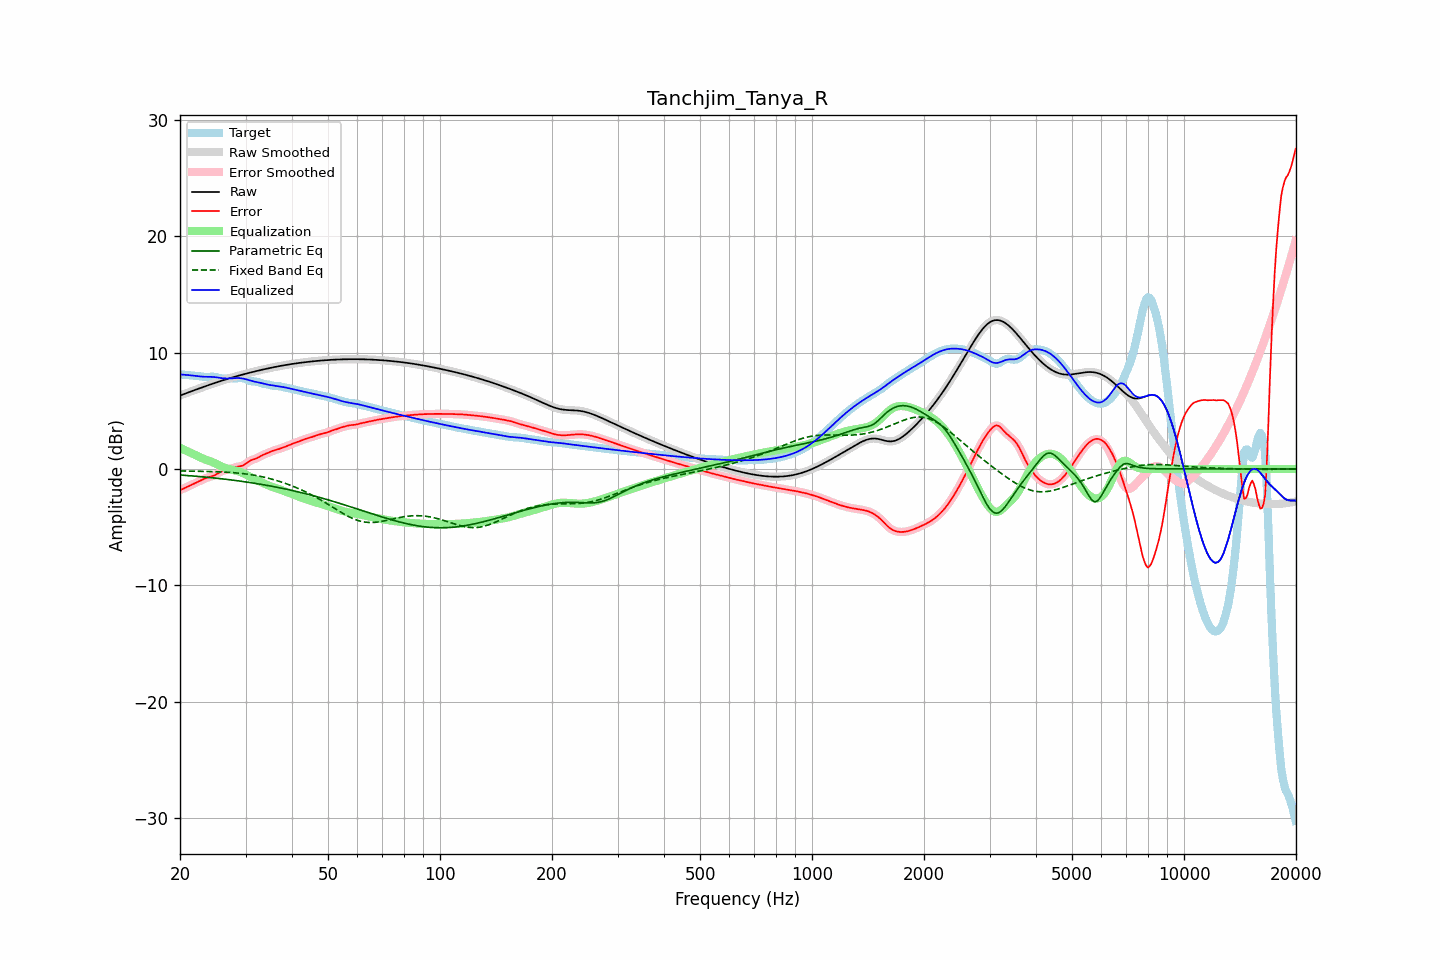

The data file committed next to this chart (first rows):
frequency, raw, error, smoothed, error_smoothed, equalization, parametric_eq, fixed_band_eq, equalized_raw, equalized_smoothed, target
20.00, 6.31, -1.82, 6.31, -1.82, 1.82, -0.51, -0.16, 8.13, 8.13, 8.13
20.20, 6.36, -1.76, 6.36, -1.76, 1.75, -0.52, -0.16, 8.12, 8.12, 8.12
20.40, 6.41, -1.69, 6.41, -1.69, 1.69, -0.53, -0.17, 8.10, 8.10, 8.10
20.61, 6.47, -1.63, 6.47, -1.63, 1.63, -0.54, -0.17, 8.09, 8.09, 8.09
20.81, 6.52, -1.56, 6.52, -1.56, 1.56, -0.55, -0.17, 8.08, 8.08, 8.08
21.02, 6.57, -1.50, 6.57, -1.50, 1.50, -0.57, -0.17, 8.07, 8.07, 8.06
21.23, 6.62, -1.43, 6.62, -1.43, 1.43, -0.58, -0.18, 8.05, 8.05, 8.05
21.44, 6.67, -1.37, 6.67, -1.37, 1.37, -0.59, -0.18, 8.04, 8.04, 8.04
21.66, 6.72, -1.30, 6.72, -1.30, 1.30, -0.60, -0.18, 8.03, 8.03, 8.03
21.87, 6.77, -1.24, 6.77, -1.24, 1.24, -0.61, -0.19, 8.01, 8.01, 8.01
22.09, 6.82, -1.18, 6.82, -1.18, 1.17, -0.62, -0.19, 7.99, 7.99, 8.00
22.31, 6.87, -1.11, 6.87, -1.11, 1.10, -0.63, -0.19, 7.98, 7.98, 7.98
22.54, 6.92, -1.04, 6.92, -1.04, 1.04, -0.65, -0.20, 7.96, 7.96, 7.97
22.76, 6.97, -0.97, 6.97, -0.97, 0.97, -0.66, -0.20, 7.95, 7.95, 7.95
22.99, 7.02, -0.91, 7.02, -0.91, 0.91, -0.67, -0.20, 7.93, 7.93, 7.93
23.22, 7.07, -0.84, 7.07, -0.84, 0.85, -0.68, -0.21, 7.92, 7.92, 7.91
23.45, 7.12, -0.79, 7.12, -0.79, 0.80, -0.70, -0.21, 7.92, 7.92, 7.91
23.69, 7.17, -0.74, 7.17, -0.74, 0.75, -0.71, -0.21, 7.92, 7.92, 7.91
23.92, 7.22, -0.70, 7.22, -0.70, 0.70, -0.72, -0.22, 7.92, 7.92, 7.91
24.16, 7.26, -0.66, 7.26, -0.66, 0.65, -0.74, -0.22, 7.92, 7.92, 7.92
24.40, 7.31, -0.62, 7.31, -0.62, 0.60, -0.75, -0.23, 7.91, 7.91, 7.93
24.65, 7.36, -0.57, 7.36, -0.56, 0.54, -0.77, -0.23, 7.90, 7.90, 7.93
24.89, 7.41, -0.50, 7.41, -0.50, 0.48, -0.78, -0.24, 7.88, 7.88, 7.91
25.14, 7.45, -0.42, 7.45, -0.42, 0.41, -0.80, -0.24, 7.86, 7.86, 7.88
25.39, 7.50, -0.34, 7.50, -0.34, 0.34, -0.81, -0.25, 7.84, 7.84, 7.84
25.65, 7.54, -0.26, 7.54, -0.26, 0.27, -0.83, -0.25, 7.82, 7.82, 7.80
25.91, 7.59, -0.19, 7.59, -0.19, 0.21, -0.84, -0.26, 7.80, 7.80, 7.77
26.16, 7.63, -0.13, 7.63, -0.13, 0.15, -0.86, -0.26, 7.79, 7.79, 7.76
26.43, 7.67, -0.09, 7.67, -0.09, 0.10, -0.87, -0.27, 7.78, 7.78, 7.76
26.69, 7.72, -0.06, 7.72, -0.06, 0.06, -0.89, -0.28, 7.77, 7.77, 7.78
26.96, 7.76, -0.03, 7.76, -0.03, 0.02, -0.91, -0.29, 7.78, 7.78, 7.79
27.23, 7.80, -0.00, 7.80, -0.00, -0.02, -0.92, -0.30, 7.78, 7.78, 7.80
27.50, 7.84, 0.04, 7.84, 0.04, -0.05, -0.94, -0.30, 7.79, 7.79, 7.80
27.77, 7.88, 0.09, 7.88, 0.09, -0.08, -0.96, -0.31, 7.80, 7.80, 7.80
28.05, 7.92, 0.13, 7.92, 0.13, -0.11, -0.98, -0.32, 7.81, 7.81, 7.79
28.33, 7.96, 0.17, 7.96, 0.17, -0.15, -0.99, -0.34, 7.81, 7.82, 7.79
28.62, 8.00, 0.20, 8.00, 0.20, -0.18, -1.01, -0.35, 7.82, 7.82, 7.80
28.90, 8.04, 0.22, 8.04, 0.22, -0.23, -1.03, -0.36, 7.81, 7.81, 7.81
29.19, 8.08, 0.26, 8.08, 0.26, -0.28, -1.05, -0.38, 7.80, 7.80, 7.82
29.48, 8.11, 0.30, 8.11, 0.30, -0.34, -1.07, -0.39, 7.77, 7.77, 7.82
29.78, 8.15, 0.37, 8.15, 0.37, -0.41, -1.09, -0.41, 7.74, 7.74, 7.78
30.08, 8.19, 0.46, 8.19, 0.47, -0.48, -1.11, -0.42, 7.71, 7.71, 7.73
30.38, 8.22, 0.57, 8.22, 0.57, -0.55, -1.13, -0.44, 7.67, 7.67, 7.66
30.68, 8.26, 0.67, 8.26, 0.66, -0.63, -1.15, -0.46, 7.63, 7.63, 7.59
30.99, 8.29, 0.74, 8.29, 0.74, -0.70, -1.17, -0.48, 7.59, 7.59, 7.55
31.30, 8.33, 0.79, 8.33, 0.79, -0.77, -1.19, -0.50, 7.55, 7.55, 7.53
31.61, 8.36, 0.84, 8.36, 0.84, -0.84, -1.21, -0.53, 7.52, 7.52, 7.52
31.93, 8.40, 0.88, 8.40, 0.89, -0.91, -1.24, -0.55, 7.48, 7.48, 7.51
32.24, 8.43, 0.95, 8.43, 0.95, -0.97, -1.26, -0.58, 7.46, 7.46, 7.48
32.57, 8.46, 1.02, 8.46, 1.02, -1.03, -1.28, -0.60, 7.43, 7.43, 7.44
32.89, 8.49, 1.10, 8.49, 1.10, -1.09, -1.31, -0.63, 7.40, 7.40, 7.39
33.22, 8.53, 1.17, 8.53, 1.17, -1.16, -1.33, -0.66, 7.37, 7.37, 7.35
33.55, 8.56, 1.24, 8.56, 1.24, -1.22, -1.35, -0.69, 7.33, 7.33, 7.32
33.89, 8.59, 1.29, 8.59, 1.29, -1.29, -1.38, -0.72, 7.30, 7.30, 7.30
34.23, 8.62, 1.34, 8.62, 1.35, -1.35, -1.40, -0.76, 7.26, 7.26, 7.27
34.57, 8.65, 1.40, 8.65, 1.40, -1.41, -1.43, -0.79, 7.24, 7.24, 7.25
34.92, 8.68, 1.46, 8.68, 1.46, -1.47, -1.45, -0.83, 7.21, 7.21, 7.21
35.27, 8.71, 1.53, 8.71, 1.52, -1.52, -1.48, -0.87, 7.19, 7.19, 7.18
35.62, 8.73, 1.58, 8.73, 1.58, -1.56, -1.50, -0.90, 7.17, 7.17, 7.15
35.97, 8.76, 1.62, 8.76, 1.62, -1.61, -1.53, -0.94, 7.15, 7.15, 7.14
... 635 more rows
